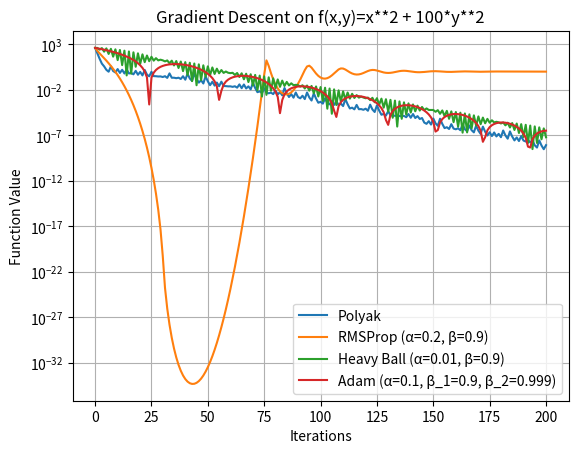
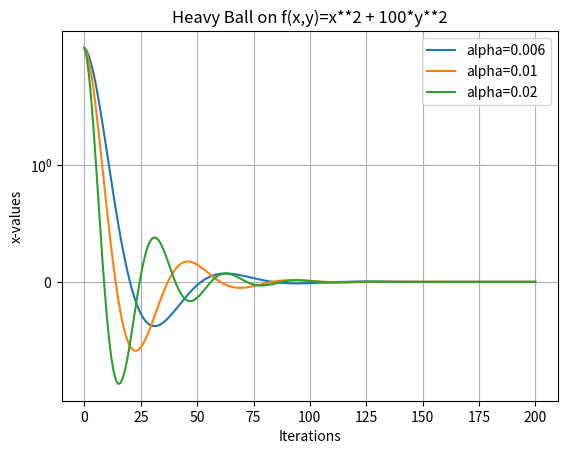
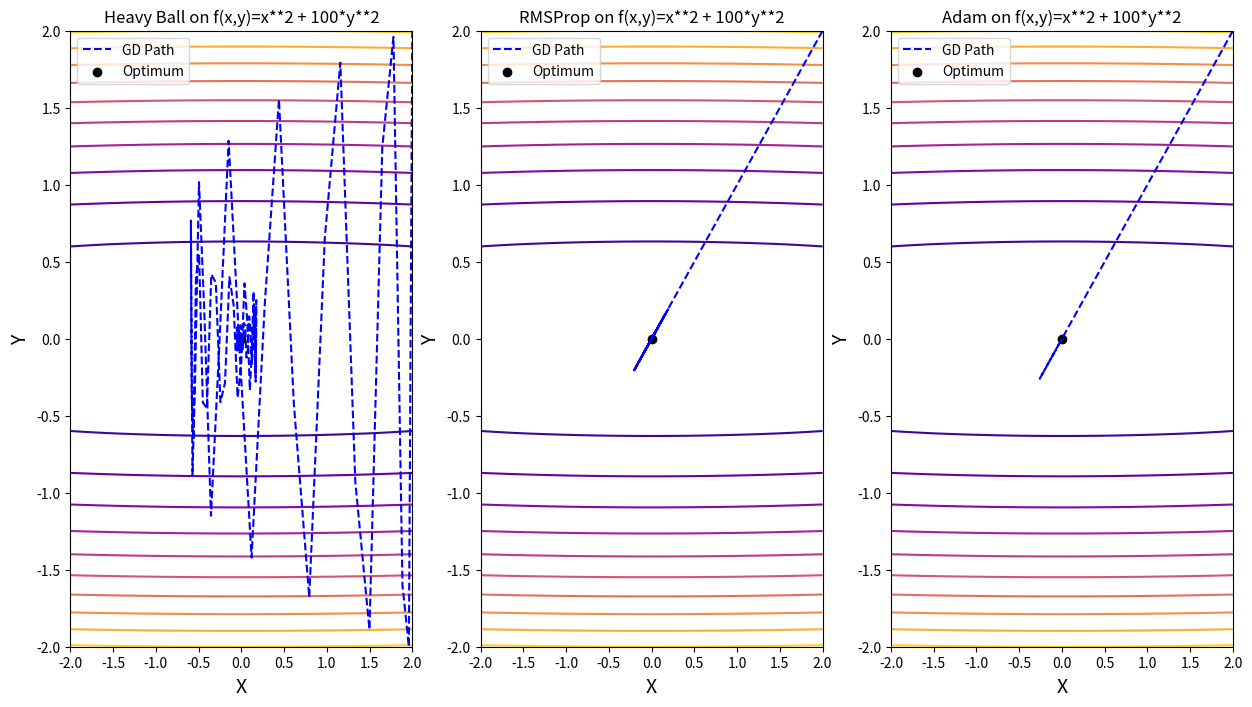
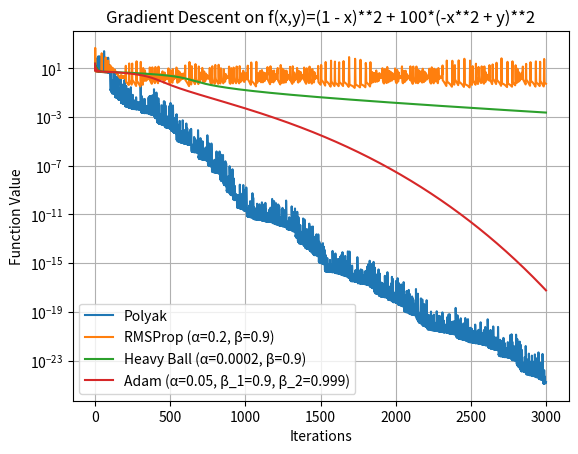
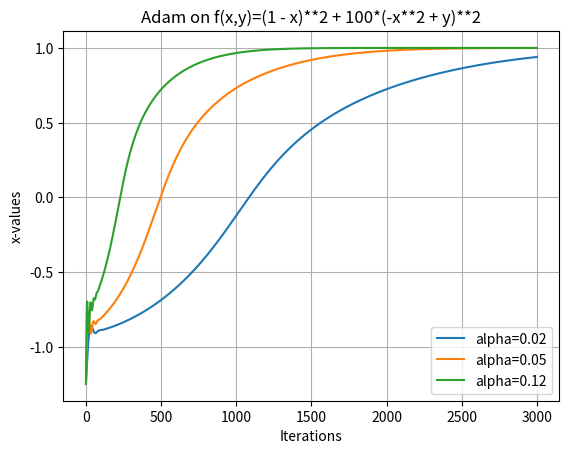
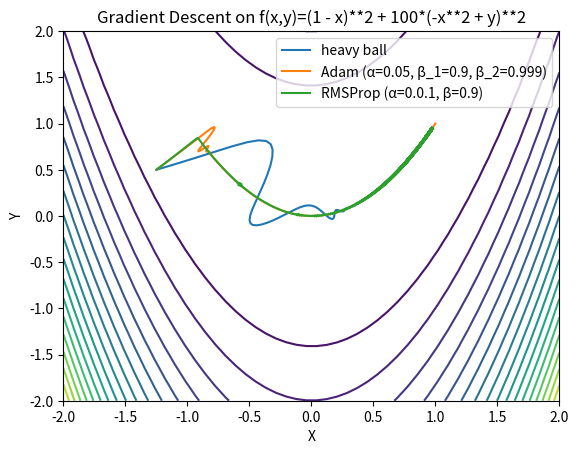

The script that saved these images, in order:
import os

import numpy as np
import sympy as sp
from matplotlib import pyplot as plt
from sympy import init_printing

init_printing(use_unicode=True, use_latex=False)


def polyak_step_size(fn, args, init_vals, iters=50):
    xs = np.array(init_vals)
    xs_steps = [init_vals]

    derivatives = [sp.diff(fn, arg) for arg in args]

    f = sp.lambdify(args, expr=fn)
    min_args = sp.solve(derivatives, args, dict=True)
    f_star = float(f(*list(min_args[0].values())))

    derivatives = [sp.lambdify(args, expr=d) for d in derivatives]
    for _ in range(iters):
        grads = np.array([d(*xs) for d in derivatives])

        alpha = (f(*xs) - f_star) / np.dot(grads, grads) + 0.00001
        xs = xs - alpha * grads
        xs_steps.append(xs.tolist())

    return xs, xs_steps


def rms_prop(fn, args, alpha, beta, init_vals, iters=50):
    a_0 = alpha
    xs = np.array(init_vals)
    xs_steps = [init_vals]

    derivatives = [sp.lambdify(args, sp.diff(fn, arg)) for arg in args]

    sum = 0
    for _ in range(iters):
        grads = np.array([d(*xs) for d in derivatives])
        sum = beta * sum + (1 - beta) * grads**2

        alpha = a_0 / (np.sqrt(sum) + 0.00001)
        xs = xs - alpha * grads
        xs_steps.append(xs.tolist())

    return xs, xs_steps


def heavy_ball(fn, args, alpha, beta, init_vals, iters=50):
    xs = np.array(init_vals)
    xs_steps = [init_vals]

    derivatives = [sp.lambdify(args, sp.diff(fn, arg)) for arg in args]

    z = np.zeros(len(args))
    for _ in range(iters):
        grads = np.array([d(*xs) for d in derivatives])

        z = beta * z + alpha * grads
        xs = xs - z
        xs_steps.append(xs.tolist())

    return xs, xs_steps


def adam(fn, args, alpha, beta_1, beta_2, init_vals, iters=50):
    xs = np.array(init_vals)
    xs_steps = [init_vals]

    derivatives = [sp.lambdify(args, sp.diff(fn, arg)) for arg in args]

    v = np.zeros(len(args))
    m = np.zeros(len(args))
    for t in range(1, iters + 1):
        grads = np.array([d(*xs) for d in derivatives])

        m = beta_1 * m + (1 - beta_1) * grads
        v = beta_2 * v + (1 - beta_2) * grads**2

        m_hat = m / (1 - beta_1**t)
        v_hat = v / (1 - beta_2**t)

        xs = xs - alpha * m_hat / (np.sqrt(v_hat) + 0.00001)
        xs_steps.append(xs.tolist())

    return xs, xs_steps


def question1_part1():
    x, y = sp.symbols('x y')
    f_sym = x**2 + 100 * y**2
    f = sp.lambdify(args=[x, y], expr=f_sym)

    iters = 200
    initial_values = [2, 2]

    optimizers = [
        ('Polyak', polyak_step_size(f_sym, [x, y], initial_values, iters=iters)),
        (
            'RMSProp (α=0.2, β=0.9)',
            rms_prop(
                f_sym,
                [x, y],
                0.2,
                0.9,
                initial_values,
                iters,
            ),
        ),
        (
            'Heavy Ball (α=0.01, β=0.9)',
            heavy_ball(
                f_sym,
                [x, y],
                0.01,
                0.9,
                initial_values,
                iters,
            ),
        ),
        (
            'Adam (α=0.1, β_1=0.9, β_2=0.999)',
            adam(
                f_sym,
                [x, y],
                0.1,
                0.9,
                0.999,
                initial_values,
                iters,
            ),
        ),
    ]

    for label, (_, steps) in optimizers:
        steps = np.array(steps)
        plt.plot(range(len(steps)), f(steps[:, 0], steps[:, 1]), label=label)

    plt.title(f'Gradient Descent on f(x,y)={f_sym}')
    plt.xlabel('Iterations')
    plt.ylabel('Function Value')
    plt.yscale('log')
    plt.grid(visible=True)
    plt.legend()
    plt.savefig('./images/question1.I.png', dpi=300, bbox_inches='tight')
    plt.show()


def question1_part2():
    x, y = sp.symbols('x y')
    f_sym = x**2 + 100 * y**2

    iters = 200
    intitial_values = [2, 2]
    alphas = [0.006, 0.01, 0.02]
    for alpha in alphas:
        _, heavy_ball_steps = heavy_ball(
            f_sym, [x, y], alpha, beta=0.9, init_vals=intitial_values, iters=iters
        )
        heavy_ball_steps = np.array(heavy_ball_steps)

        xs = heavy_ball_steps[:, 0]
        plt.plot(range(len(xs)), xs, label=f'{alpha=}')

    plt.title(f'Heavy Ball on f(x,y)={f_sym}')
    plt.xlabel('Iterations')
    plt.ylabel('x-values')

    plt.yscale('symlog')

    plt.grid(visible=True)
    plt.legend()
    plt.savefig('./images/question1.II.png', dpi=300, bbox_inches='tight')
    plt.show()


def question1_part3():
    x, y = sp.symbols('x y')
    f_sym = x**2 + 100 * y**2
    f = sp.lambdify(args=[x, y], expr=f_sym)

    iters = 200
    init_vals = [2, 2]

    X, Y = np.meshgrid(np.linspace(-2, 2), np.linspace(-2, 2))

    _, axes = plt.subplots(1, 3, figsize=(15, 8))

    optimizers = [
        (
            'Heavy Ball',
            heavy_ball(
                f_sym,
                [x, y],
                0.01,
                0.9,
                init_vals,
                iters,
            ),
        ),
        (
            'RMSProp',
            rms_prop(
                f_sym,
                [x, y],
                0.2,
                0.9,
                init_vals,
                iters,
            ),
        ),
        (
            'Adam',
            adam(
                f_sym,
                [x, y],
                0.1,
                0.9,
                0.999,
                init_vals,
                iters,
            ),
        ),
    ]

    for (
        (label, (_, steps)),
        ax,
    ) in zip(optimizers, axes):
        ax.contour(X, Y, f(X, Y), levels=10, cmap='plasma')
        ax.plot(*zip(*steps), 'b--', label='GD Path', linewidth='1.5')
        ax.scatter(0, 0, label='Optimum', c='black')
        ax.set_title(f'{label} on f(x,y)={f_sym}')
        ax.set_xlabel('X', fontsize=14)
        ax.set_ylabel('Y', fontsize=14)
        ax.legend()

    plt.savefig('./images/question1.III.png', dpi=300, bbox_inches='tight')
    plt.show()


def question2_part1():
    x, y = sp.symbols('x y')
    f_sym = (1 - x) ** 2 + 100 * (y - x**2) ** 2
    f = sp.lambdify(args=[x, y], expr=f_sym)

    iters = 3000
    init_vals = [-1.25, 2]

    optimizers = [
        ('Polyak', polyak_step_size(f_sym, [x, y], init_vals, iters=iters)),
        (
            'RMSProp (α=0.2, β=0.9)',
            rms_prop(
                f_sym,
                [x, y],
                0.2,
                0.9,
                init_vals,
                iters,
            ),
        ),
        (
            'Heavy Ball (α=0.0002, β=0.9)',
            heavy_ball(
                f_sym,
                [x, y],
                0.0002,
                0.9,
                init_vals,
                iters,
            ),
        ),
        (
            'Adam (α=0.05, β_1=0.9, β_2=0.999)',
            adam(
                f_sym,
                [x, y],
                0.05,
                0.9,
                0.999,
                init_vals,
                iters,
            ),
        ),
    ]

    for label, (_, steps) in optimizers:
        steps = np.array(steps)
        plt.plot(range(len(steps)), f(steps[:, 0], steps[:, 1]), label=label)

    plt.title(f'Gradient Descent on f(x,y)={f_sym}')
    plt.xlabel('Iterations')
    plt.ylabel('Function Value')
    plt.yscale('log')
    plt.grid(visible=True)
    plt.legend()
    plt.savefig('./images/question2.I.png', dpi=300, bbox_inches='tight')
    plt.show()


def question2_part2():
    x, y = sp.symbols('x y')
    f_sym = (1 - x) ** 2 + 100 * (y - x**2) ** 2

    iters = 3000
    intitial_values = [-1.25, 0.5]
    alphas = [0.02, 0.05, 0.12]
    for alpha in alphas:
        _, steps = adam(
            f_sym,
            [x, y],
            alpha,
            beta_1=0.9,
            beta_2=0.999,
            init_vals=intitial_values,
            iters=iters,
        )
        steps = np.array(steps)

        xs = steps[:, 0]
        plt.plot(range(len(xs)), xs, label=f'{alpha=}')

    plt.title(f'Adam on f(x,y)={f_sym}')
    plt.xlabel('Iterations')
    plt.ylabel('x-values')

    plt.grid(visible=True)
    plt.legend()
    plt.savefig('./images/question2.II.png', dpi=300, bbox_inches='tight')
    plt.show()


def question2_part3():
    x, y = sp.symbols('x y')
    f_sym = (1 - x) ** 2 + 100 * (y - x**2) ** 2
    f = sp.lambdify(args=[x, y], expr=f_sym)

    iters = 3000
    init_vals = [-1.25, 0.5]

    space = np.linspace(-2, 2, 50)
    X, Y = np.meshgrid(space, space)

    plt.contour(X, Y, f(X, Y), levels=20)

    _, hb_steps = heavy_ball(
        f_sym, [x, y], alpha=0.0002, beta=0.9, init_vals=init_vals, iters=iters
    )

    plt.plot(*zip(*hb_steps), label='heavy ball')

    _, adam_steps = adam(
        f_sym,
        [x, y],
        0.05,
        0.9,
        0.999,
        init_vals,
        iters,
    )

    plt.plot(*zip(*adam_steps), label='Adam (α=0.05, β_1=0.9, β_2=0.999)')

    _, rms_steps = rms_prop(
        f_sym, [x, y], alpha=0.01, beta=0.9, init_vals=init_vals, iters=iters
    )

    plt.plot(*zip(*rms_steps), label='RMSProp (α=0.0.1, β=0.9)')

    plt.title(f'Gradient Descent on f(x,y)={f_sym}')
    plt.xlabel('X')
    plt.ylabel('Y')

    plt.legend()
    plt.savefig('./images/question2.III.png', dpi=300, bbox_inches='tight')
    plt.show()


if __name__ == '__main__':
    if not os.path.exists('./images'):
        os.makedirs('./images')

    question1_part1()
    question1_part2()
    question1_part3()

    question2_part1()
    question2_part2()
    question2_part3()
